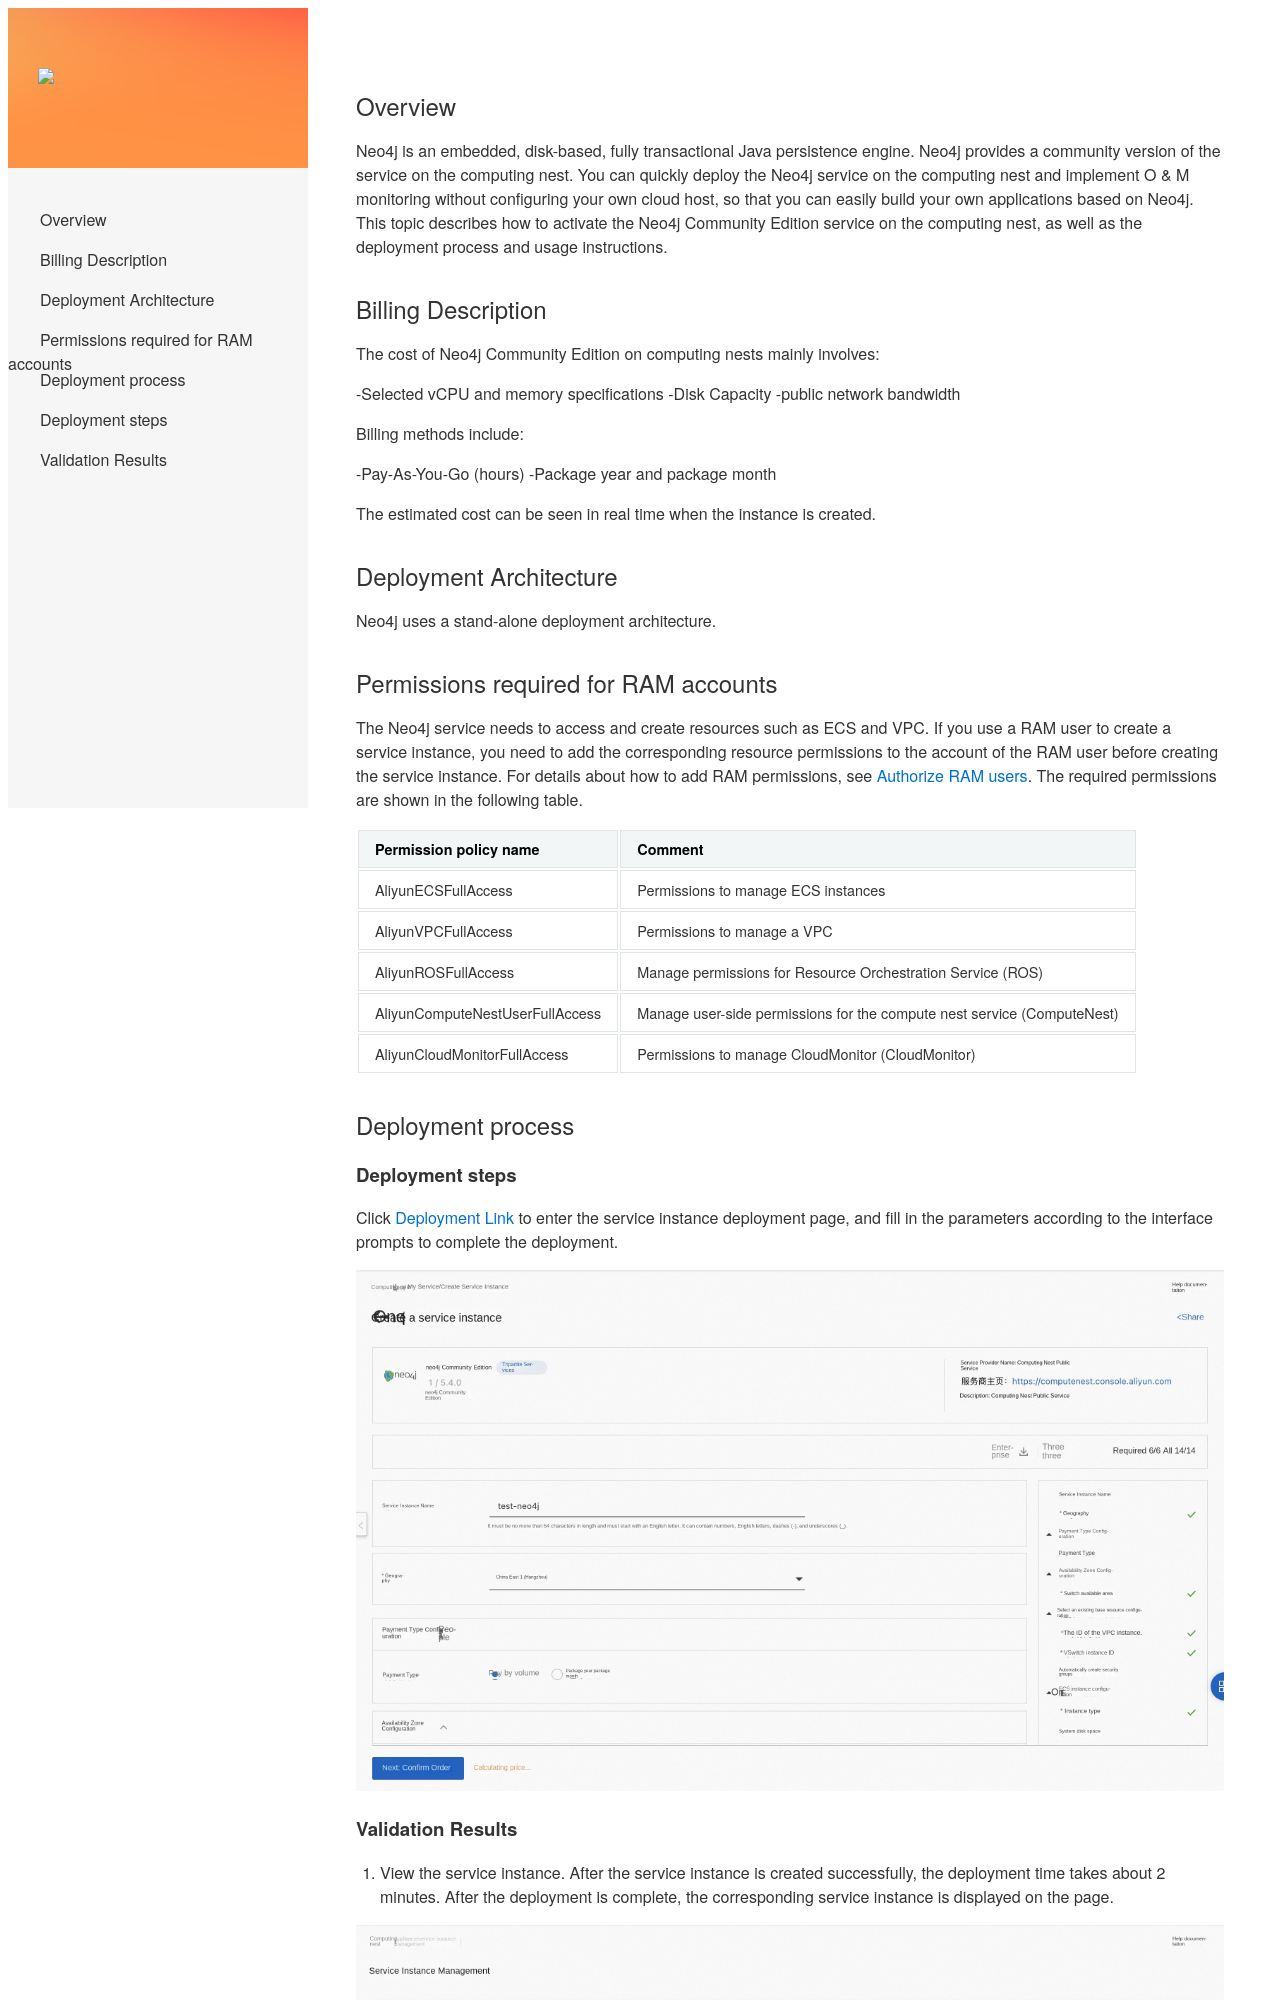

repository: aliyun-computenest/quickstart-neo4j · page: index-en/index.html · generator: mkdocs

## Overview
Neo4j is an embedded, disk-based, fully transactional Java persistence engine. Neo4j provides a community version of the service on the computing nest. You can quickly deploy the Neo4j service on the computing nest and implement O & M monitoring without configuring your own cloud host, so that you can easily build your own applications based on Neo4j. This topic describes how to activate the Neo4j Community Edition service on the computing nest, as well as the deployment process and usage instructions.
## Billing Description
The cost of Neo4j Community Edition on computing nests mainly involves:

-Selected vCPU and memory specifications
-Disk Capacity
-public network bandwidth

Billing methods include:

-Pay-As-You-Go (hours)
-Package year and package month

The estimated cost can be seen in real time when the instance is created.

## Deployment Architecture
Neo4j uses a stand-alone deployment architecture.

## Permissions required for RAM accounts
The Neo4j service needs to access and create resources such as ECS and VPC. If you use a RAM user to create a service instance, you need to add the corresponding resource permissions to the account of the RAM user before creating the service instance. For details about how to add RAM permissions, see [Authorize RAM users](https://help.aliyun.com/document_detail/121945.html). The required permissions are shown in the following table.

| Permission policy name | Comment |
| --- | --- |
| AliyunECSFullAccess | Permissions to manage ECS instances |
| AliyunVPCFullAccess | Permissions to manage a VPC |
| AliyunROSFullAccess | Manage permissions for Resource Orchestration Service (ROS) |
| AliyunComputeNestUserFullAccess | Manage user-side permissions for the compute nest service (ComputeNest) |
| AliyunCloudMonitorFullAccess | Permissions to manage CloudMonitor (CloudMonitor) |


## Deployment process
